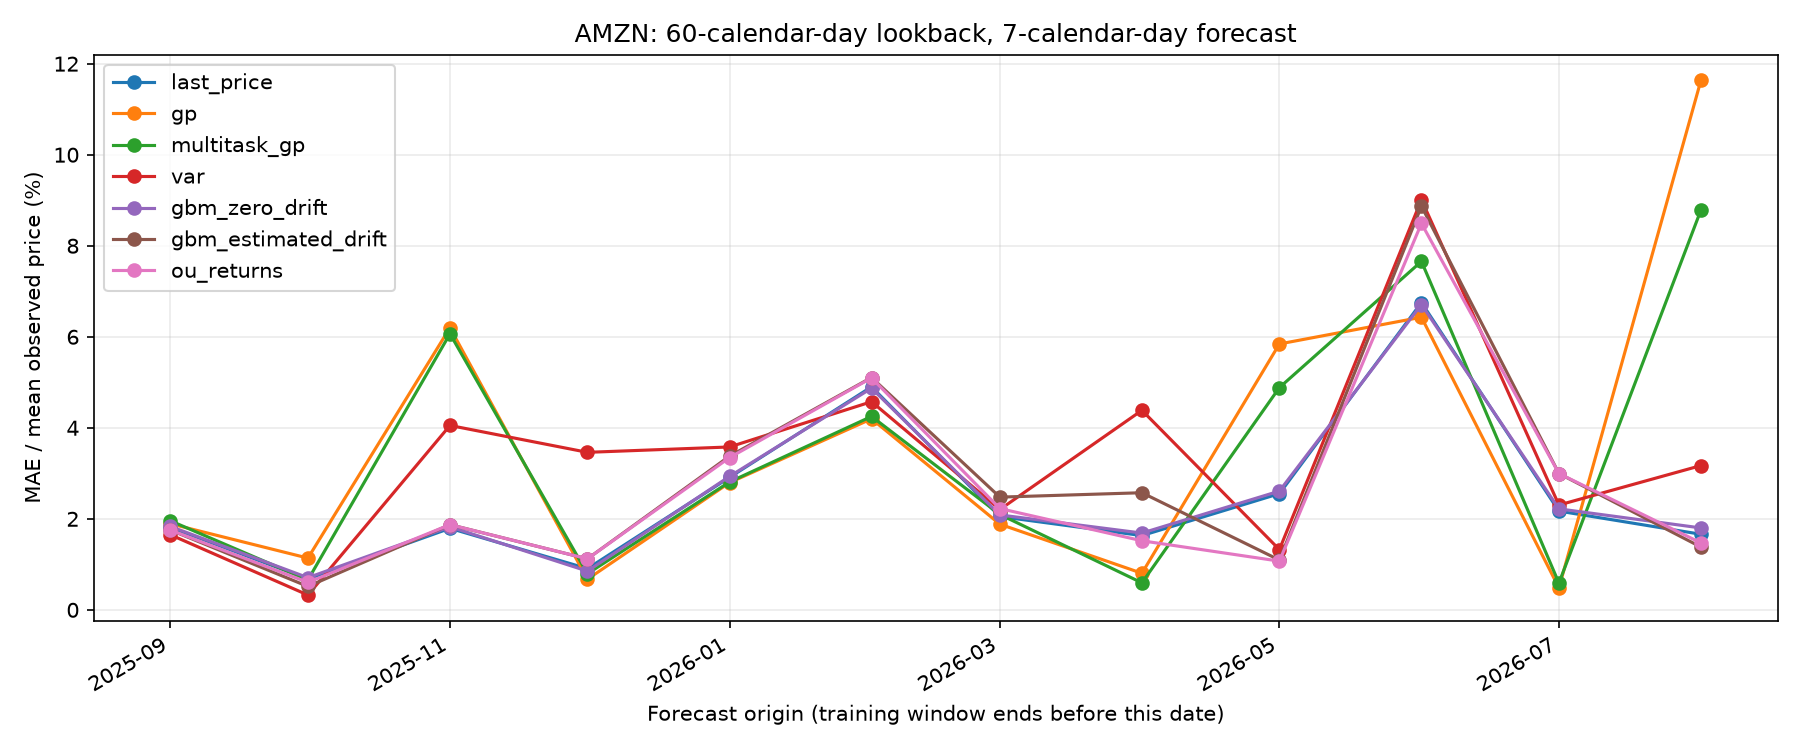

The file beside this chart, header and first rows:
model, folds, observations, mean_mae, pooled_mae, mean_rmse, pooled_rmse, mean_nmae_pct, pooled_nmae_pct, mean_nrmse_pct, pooled_nrmse_pct, mean_mape_pct, direction_accuracy, terminal_direction_accuracy, directional_folds, terminal_log_return_mae, terminal_log_return_mae_pct, terminal_brier_score, mean_probability_up, realized_up_frequency, coverage_95
last_price, 12, 56, 6.006, 6.082, 6.97, 8.542, 2.485, 2.54, 2.889, 3.567, 2.499, , , 0, 0.03477, 3.477, 0.25, 0.5, 0.75, 0.8833
gp, 12, 56, 9.27, 9.685, 10.07, 13.81, 3.664, 4.044, 4.006, 5.767, 3.675, 0.6667, 0.6667, 12, 0.0495, 4.95, 0.3317, 0.4351, 0.75, 0.85
multitask_gp, 12, 56, 8.611, 8.98, 9.382, 12.38, 3.428, 3.75, 3.757, 5.168, 3.443, 0.5833, 0.5833, 12, 0.04699, 4.699, 0.3303, 0.4623, 0.75, 0.8333
var, 12, 56, 8.026, 8.115, 9.273, 10.99, 3.337, 3.389, 3.85, 4.589, 3.352, 0.4167, 0.4167, 12, 0.04641, 4.641, 0.3842, 0.5107, 0.75, 0.7667
gbm_zero_drift, 12, 56, 6.072, 6.147, 7.02, 8.556, 2.511, 2.567, 2.909, 3.573, 2.524, 0.25, 0.25, 12, 0.03531, 3.531, 0.2546, 0.4914, 0.75, 0.9
gbm_estimated_drift, 12, 56, 6.615, 6.646, 7.692, 9.916, 2.761, 2.775, 3.214, 4.141, 2.776, 0.4167, 0.4167, 12, 0.04059, 4.059, 0.3089, 0.5276, 0.75, 0.8833
ou_returns, 12, 56, 6.328, 6.38, 7.305, 9.541, 2.63, 2.664, 3.044, 3.984, 2.647, 0.4167, 0.4167, 12, 0.03881, 3.881, 0.2791, 0.5411, 0.75, 0.8833
